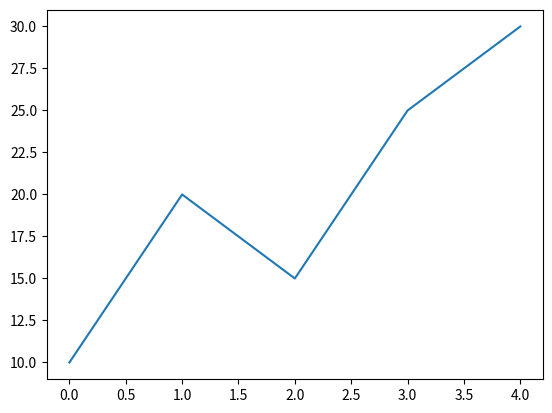

Here is the Python script that generated this plot:
import matplotlib.pyplot as plt

data = [10,20,15,25,30]

plt.plot(data)
plt.show()